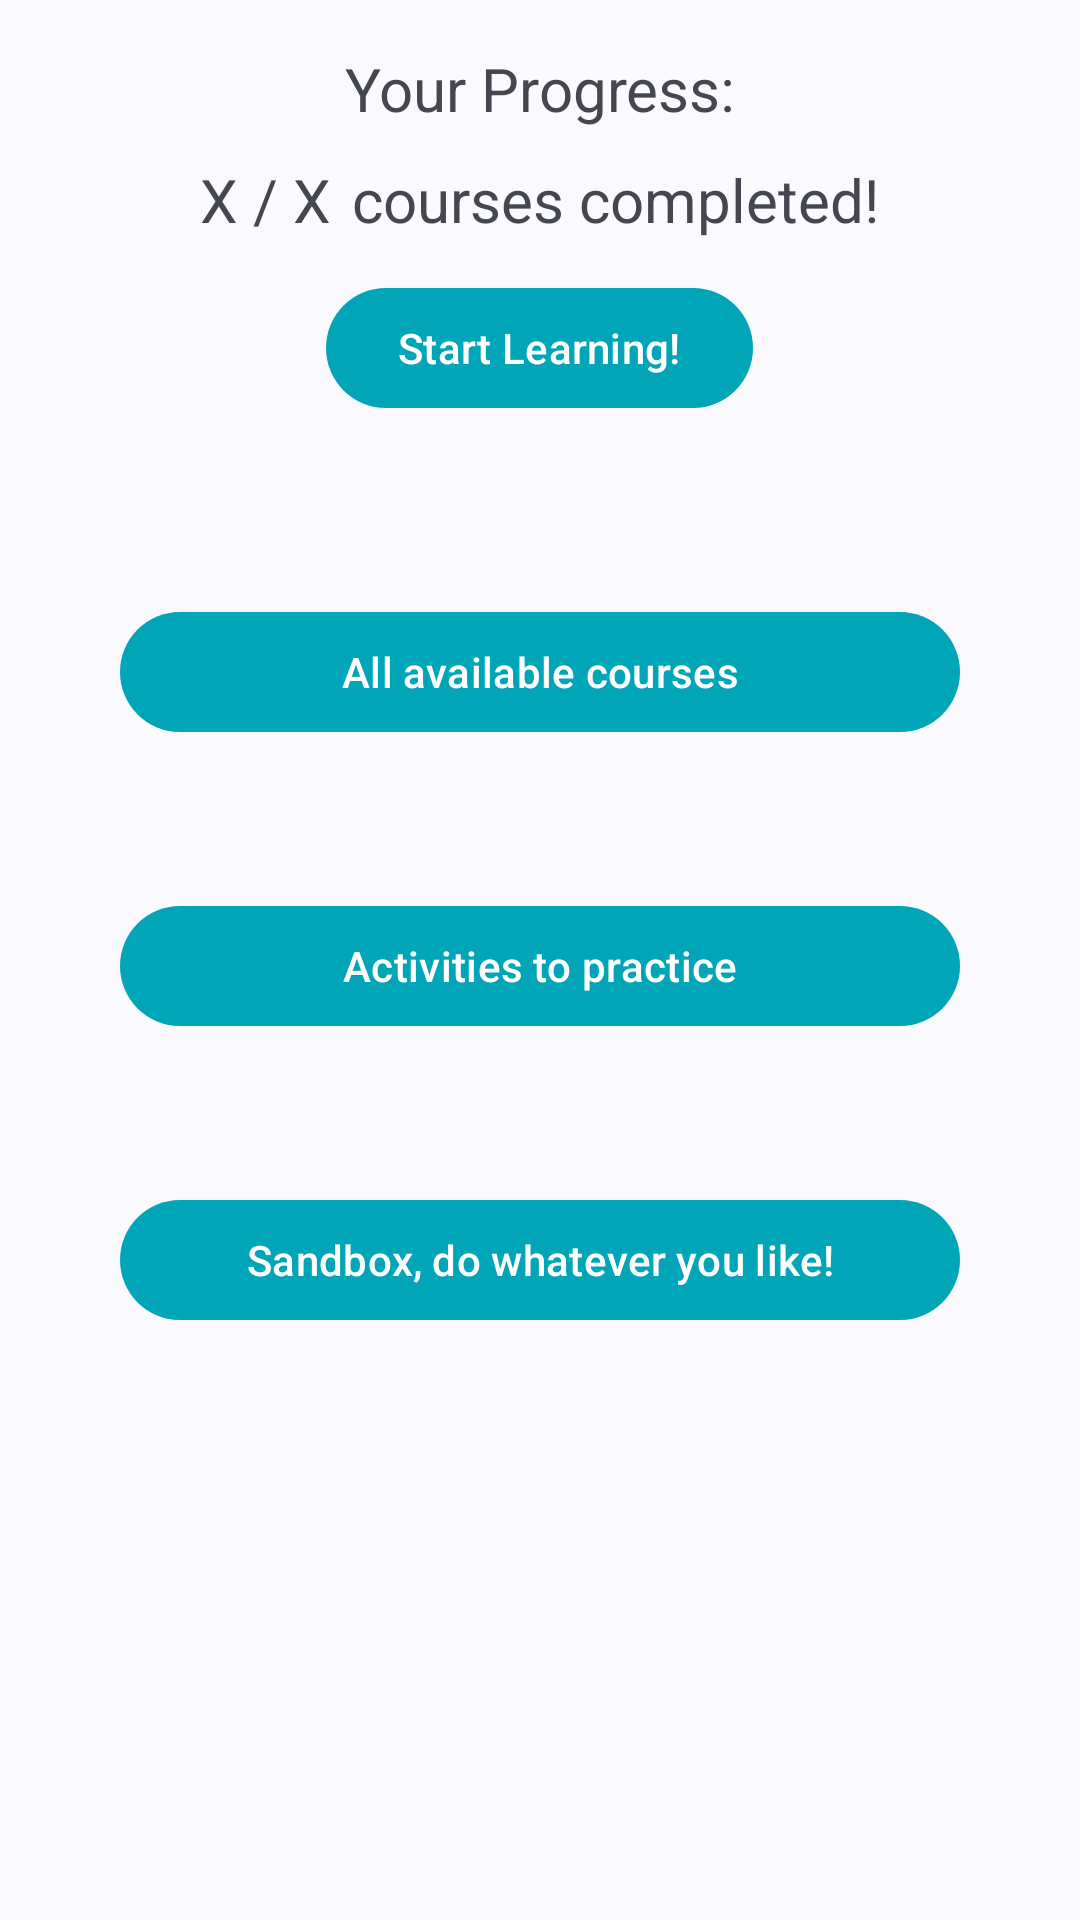

Reconstruct the res/layout file that produces this screen, plus the resources it refers to.
<!-- AndroidManifest.xml: application theme Theme.ProjetoProgramacao -->
<!-- res/layout/activity_options.xml -->
<?xml version="1.0" encoding="utf-8"?>
<LinearLayout xmlns:android="http://schemas.android.com/apk/res/android"
    xmlns:app="http://schemas.android.com/apk/res-auto"
    xmlns:tools="http://schemas.android.com/tools"
    android:layout_width="match_parent"
    android:layout_height="match_parent"
    tools:context=".controller.OptionsActivity"
    android:orientation="vertical">

    <FrameLayout
        android:id="@+id/banner_optionsMenu"
        android:layout_width="match_parent"
        android:layout_height="wrap_content"
        android:padding="10dp"
        android:minHeight="150dp"
        android:orientation="vertical">
        <FrameLayout
            android:id="@+id/completedStars"
            android:layout_width="match_parent"
            android:layout_height="wrap_content"
            android:layout_gravity="center|start"
            android:layout_margin="20dp"
            android:visibility="invisible">
            <ImageView
                android:layout_width="wrap_content"
                android:layout_height="wrap_content"
                android:src="@android:drawable/btn_star"/>
            <ImageView
                android:layout_width="wrap_content"
                android:layout_height="wrap_content"
                android:src="@android:drawable/btn_star"
                android:layout_gravity="end"/>
        </FrameLayout>
        <LinearLayout
            android:layout_width="wrap_content"
            android:layout_height="wrap_content"
            android:layout_gravity="center"
            android:orientation="vertical"
            android:layout_marginBottom="27dp">
            <TextView
                android:textSize="20sp"
                android:layout_width="match_parent"
                android:layout_height="match_parent"
                android:text="@string/your_progress"
                android:textAlignment="center"/>
            <LinearLayout
                android:layout_width="wrap_content"
                android:layout_height="wrap_content"
                android:orientation="horizontal"
                android:layout_gravity="center"
                android:layout_marginTop="10dp">
                <TextView
                    android:layout_width="wrap_content"
                    android:layout_height="wrap_content"
                    android:id="@+id/completedCoursesNumber"
                    android:textSize="20sp"
                    android:text="X"/>
                <TextView
                    android:layout_width="wrap_content"
                    android:layout_height="wrap_content"
                    android:textSize="20sp"
                    android:text=" / "/>
                <TextView
                    android:textSize="20sp"
                    android:id="@+id/totalCoursesNumber"
                    android:layout_width="wrap_content"
                    android:layout_height="wrap_content"
                    android:text="X"
                    android:layout_marginRight="7dp"
                    android:textAlignment="center"/>
                <TextView
                    android:layout_width="wrap_content"
                    android:layout_height="wrap_content"
                    android:text="@string/courses_completed"
                    android:textSize="20sp"/>
            </LinearLayout>
        </LinearLayout>
        <Button
            android:id="@+id/optMenu_start_learning"
            android:layout_width="wrap_content"
            android:layout_height="wrap_content"
            android:text="@string/btn_start_learning_optMenu"
            android:layout_gravity="center|bottom"/>
    </FrameLayout>

    <Button
        android:id="@+id/btn_option1_optionsMenu"
        android:layout_width="match_parent"
        android:layout_height="wrap_content"
        android:layout_marginStart="40dp"
        android:layout_marginEnd="40dp"
        android:layout_marginTop="50dp"
        android:text="@string/option1_optionActivity"/>

    <Button
        android:id="@+id/btn_option2_optionsMenu"
        android:layout_width="match_parent"
        android:layout_height="wrap_content"
        android:layout_marginStart="40dp"
        android:layout_marginEnd="40dp"
        android:layout_marginTop="50dp"
        android:text="@string/option2_optionActivity"/>

    <Button
        android:id="@+id/btn_option3_optionsMenu"
        android:layout_width="match_parent"
        android:layout_height="wrap_content"
        android:layout_marginStart="40dp"
        android:layout_marginEnd="40dp"
        android:layout_marginTop="50dp"
        android:text="@string/option3_optionActivity"/>

</LinearLayout>
<!-- resources referenced by this layout -->
<resources>
  <string name="btn_start_learning_optMenu">Start Learning!</string>
  <string name="courses_completed">courses completed!</string>
  <string name="option1_optionActivity">All available courses</string>
  <string name="option2_optionActivity">Activities to practice</string>
  <string name="option3_optionActivity">Sandbox, do whatever you like!</string>
  <string name="your_progress">Your Progress:</string>
  <style name="Theme.ProjetoProgramacao" parent="Theme.Material3.DynamicColors.DayNight">
          <item name="colorPrimary">#00A6B8</item>
          <item name="colorOnPrimary">@color/white</item>
          <item name="colorPrimaryContainer">#0097A7</item>
          <item name="colorOnPrimaryContainer">@color/black</item>
  
          <item name="colorSecondary">#E19CFF</item>
          <item name="colorOnSecondary">@color/black</item>
          <item name="colorSecondaryContainer">#823AA1</item>
          <item name="colorOnSecondaryContainer">@color/white</item>
          <item name="colorBackgroundFloating">@color/white</item>
  
          <item name="textAppearanceBody1">@style/TextAppearance.AppCompat.Small</item>
  
          <item name="textOutlineColor">@color/black</item>
          <item name="textOutlineThickness">1dp</item>
      </style>
  <color name="white">#FFFFFFFF</color>
  <color name="black">#FF000000</color>
</resources>
